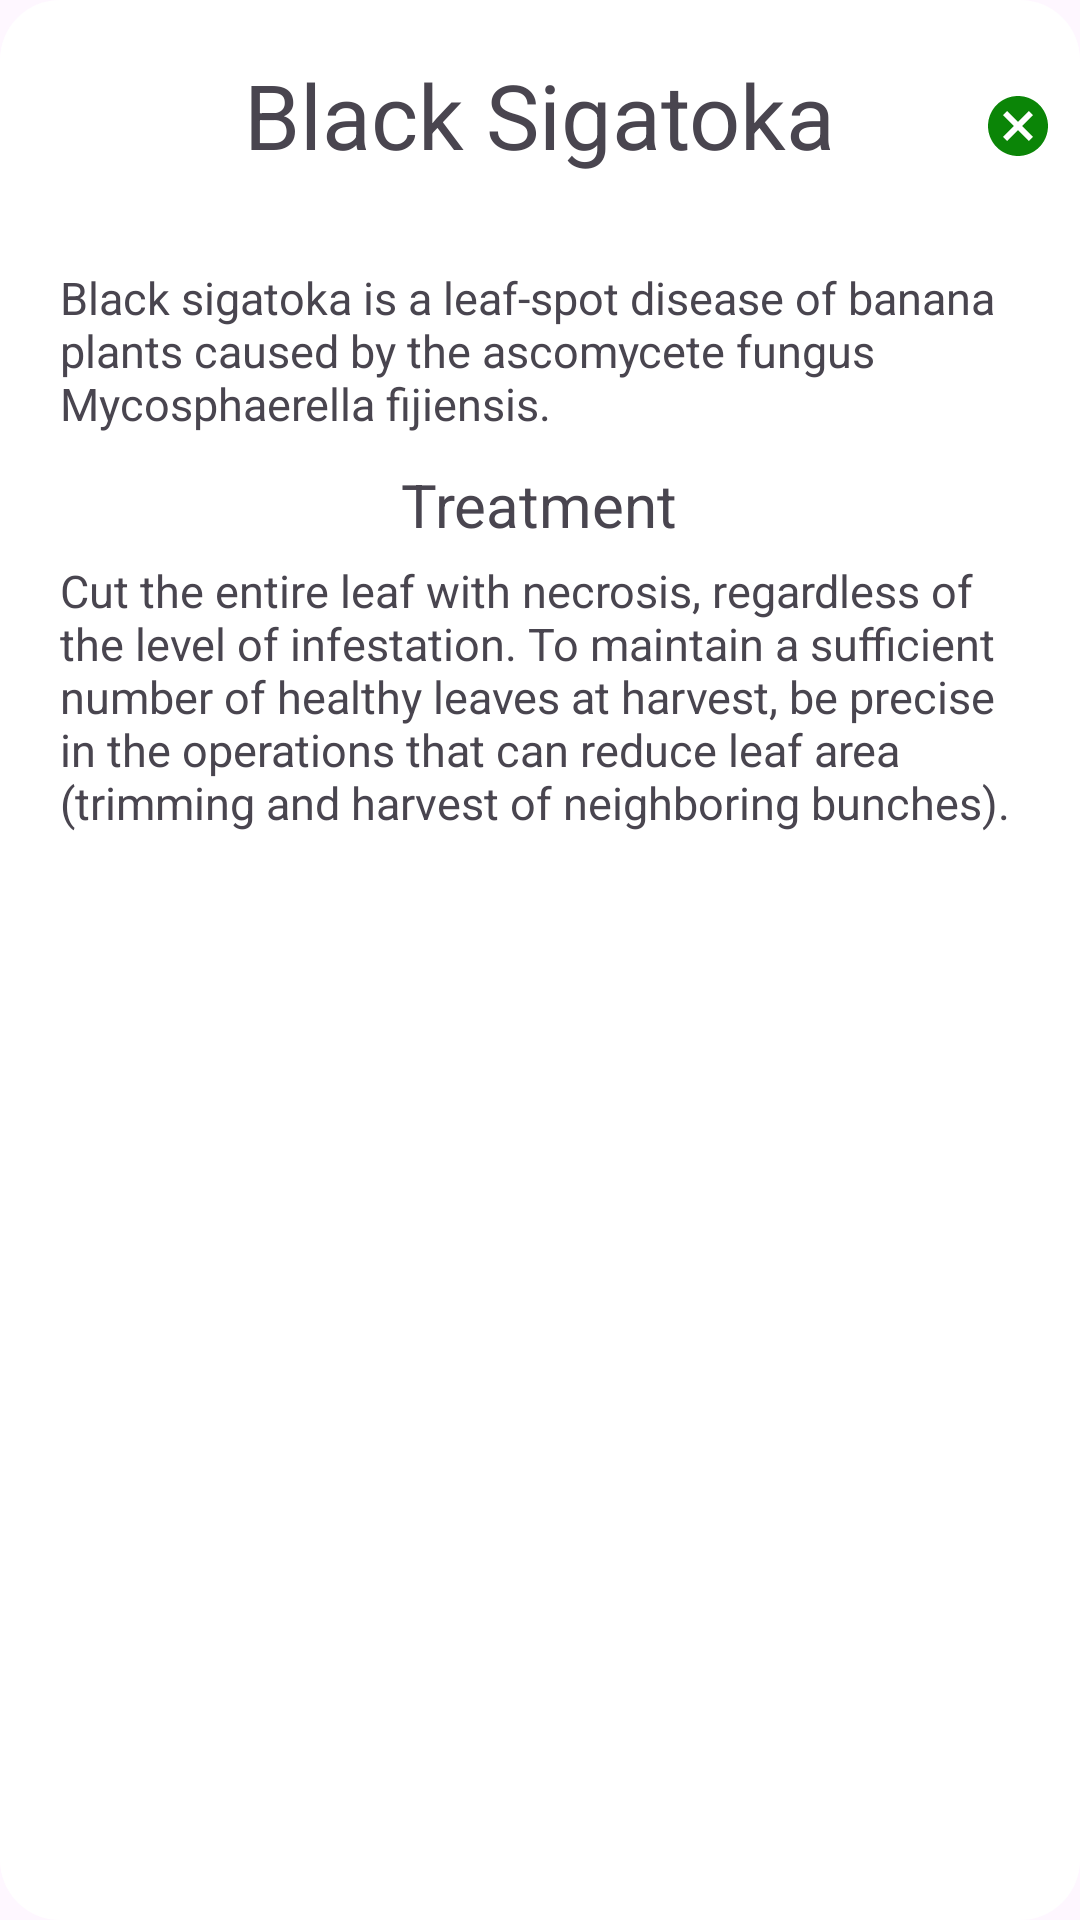

Produce the Android XML layout that renders to this screen, including the resource entries it uses.
<!-- AndroidManifest.xml: application theme Theme.RiceInsectPest -->
<!-- res/layout/bottomsheetdialog_black_sigatoka.xml -->
<?xml version="1.0" encoding="utf-8"?>
<RelativeLayout xmlns:android="http://schemas.android.com/apk/res/android"
    android:layout_width="match_parent"
    android:layout_height="match_parent"
    xmlns:app="http://schemas.android.com/apk/res-auto"
    android:padding="10dp"
    android:background="@drawable/bottom_sheet_bg">

    <RelativeLayout
        android:layout_width="wrap_content"
        android:layout_height="wrap_content">

        <RelativeLayout
            android:id="@+id/Layout_Symptoms_1"
            android:layout_width="wrap_content"
            android:layout_height="wrap_content">

            <TextView
                android:id="@+id/Label_Disease"
                android:layout_width="wrap_content"
                android:layout_height="wrap_content"
                android:layout_centerHorizontal="true"
                android:layout_marginTop="8dp"
                android:text="Black Sigatoka"
                android:textSize="30dp" />

            <androidx.appcompat.widget.Toolbar
                android:id="@+id/ToolBar"
                android:layout_width="wrap_content"
                android:layout_height="wrap_content"
                android:layout_alignParentRight="true"
                android:layout_marginStart="50dp"
                android:layout_toRightOf="@+id/Label_Disease"
                android:background="@color/white"
                app:navigationIcon="@drawable/ic_baseline_cancel_24" />

        </RelativeLayout>

        <RelativeLayout
            android:id="@+id/Layout_Symptoms"
            android:layout_width="wrap_content"
            android:layout_height="wrap_content"
            android:layout_below="@+id/Layout_Symptoms_1"
            android:layout_margin="5dp">

            <TextView
                android:id="@+id/Symptoms"
                android:layout_width="wrap_content"
                android:layout_height="wrap_content"
                android:layout_marginLeft="5dp"
                android:layout_marginTop="10dp"
                android:layout_marginRight="5dp"
                android:gravity="left"
                android:text="@string/Banana_Black_Sigatoka"
                android:textSize="15dp" />

        </RelativeLayout>

        <RelativeLayout
            android:id="@+id/Layout_Treatment"
            android:layout_width="wrap_content"
            android:layout_height="wrap_content"
            android:layout_below="@+id/Layout_Symptoms"
            android:layout_margin="5dp">

            <TextView
                android:id="@+id/Label_Treatment"
                android:layout_width="wrap_content"
                android:layout_height="wrap_content"
                android:layout_centerHorizontal="true"
                android:text="Treatment"
                android:textSize="20dp" />

            <TextView
                android:id="@+id/Treatment"
                android:layout_width="wrap_content"
                android:layout_height="wrap_content"
                android:layout_below="@+id/Label_Treatment"
                android:layout_marginLeft="5dp"
                android:layout_marginTop="5dp"
                android:layout_marginRight="5dp"
                android:gravity="left"
                android:text="@string/Banana_Black_Sigatoka_Treatment"
                android:textSize="15dp" />

        </RelativeLayout>

    </RelativeLayout>
</RelativeLayout>
<!-- resources referenced by this layout -->
<resources>
  <color name="white">#FFFFFFFF</color>
  <!-- drawable bottom_sheet_bg (drawable) -->
  <?xml version="1.0" encoding="utf-8"?>
  <shape xmlns:android="http://schemas.android.com/apk/res/android">
  
      <solid
          android:color="@color/white"/>
  
      <corners
          android:topLeftRadius="20dp"
          android:topRightRadius="20dp"
          android:bottomLeftRadius="20dp"
          android:bottomRightRadius="20dp"/>
  
      <padding
          android:left="15dp"
          android:right="15dp"
          android:top="15dp"
          android:bottom="15dp"/>
  
  </shape>
  <!-- drawable ic_baseline_cancel_24 (drawable) -->
  <vector android:height="24dp" android:tint="#0B8507"
      android:viewportHeight="24" android:viewportWidth="24"
      android:width="24dp" xmlns:android="http://schemas.android.com/apk/res/android">
      <path android:fillColor="@android:color/white" android:pathData="M12,2C6.47,2 2,6.47 2,12s4.47,10 10,10 10,-4.47 10,-10S17.53,2 12,2zM17,15.59L15.59,17 12,13.41 8.41,17 7,15.59 10.59,12 7,8.41 8.41,7 12,10.59 15.59,7 17,8.41 13.41,12 17,15.59z"/>
  </vector>
  <string name="Banana_Black_Sigatoka" tools:ignore="TypographyDashes">Black sigatoka is a leaf-spot disease of banana plants caused by the ascomycete fungus Mycosphaerella fijiensis.</string>
  <string name="Banana_Black_Sigatoka_Treatment">Cut the entire leaf with necrosis, regardless of the level of infestation. To maintain a sufficient number of healthy leaves at harvest, be precise in the operations that can reduce leaf area (trimming and harvest of neighboring bunches).</string>
  
      //-------- Banana Fusarium Wilt --------
  <style name="Theme.RiceInsectPest" parent="Base.Theme.RiceInsectPest" />
  <style name="Base.Theme.RiceInsectPest" parent="Theme.Material3.DayNight.NoActionBar">
          
          
      </style>
</resources>
